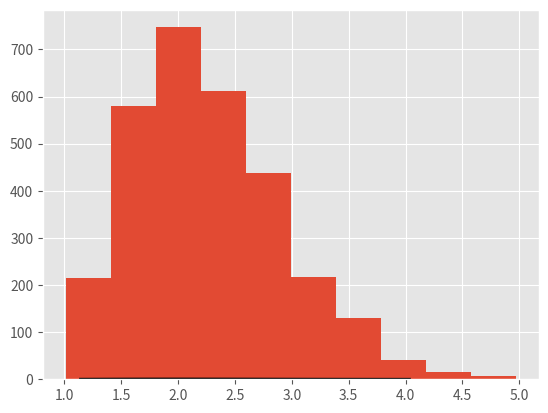

Write the Python code that produced this figure. (Note: this script raises an exception after producing the figure.)
import numpy as np
import scipy as sp
import scipy.stats
import matplotlib.pyplot as plt

plt.style.use('ggplot')

# (1) 통계분포함수 설정(이후 고정)
rv = sp.stats.rayleigh(loc=1)

# (2) 위의 통계분포함수로 확률변수 생성
r = rv.rvs(size=3000)

# (3) 확률밀도함수를 작도하기 위한 100개의 데이터 점
x = np.linspace(rv.ppf(0.01), rv.ppf(0.99), 100)

# 원래의 확률밀도함수와 함께 샘플링한 데이터의 분포를 작도
plt.figure(1)
plt.clf()
plt.plot(x, rv.pdf(x), 'k-', lw=2, label='확률밀도함수')
plt.hist(r, normed=True, histtype='barstacked', alpha=0.5)
plt.xlabel('값')
plt.ylabel('분포도')
plt.show()
